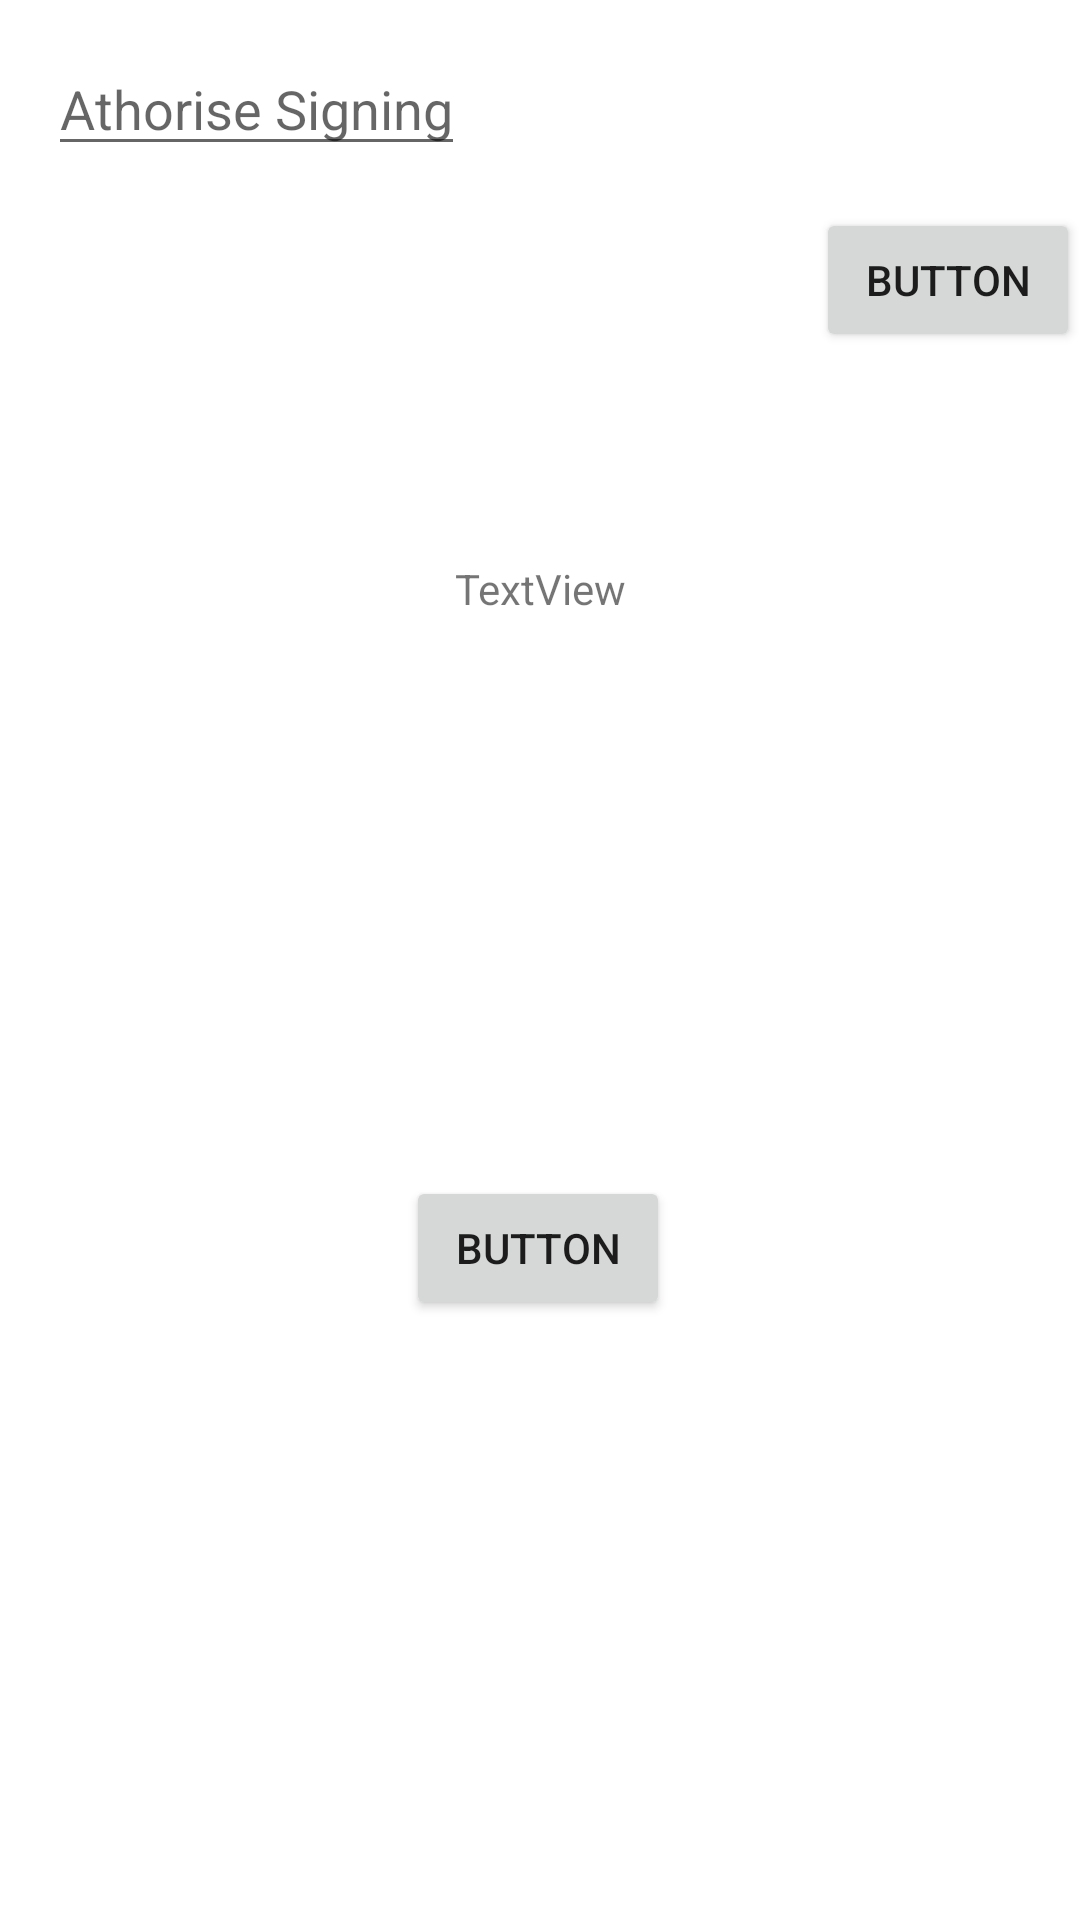

The Android layout XML behind this screen, and the referenced resources:
<!-- AndroidManifest.xml: application theme Theme.Cammeet -->
<!-- res/layout/activity_web_soc.xml -->
<?xml version="1.0" encoding="utf-8"?>
<androidx.constraintlayout.widget.ConstraintLayout xmlns:android="http://schemas.android.com/apk/res/android"
    xmlns:app="http://schemas.android.com/apk/res-auto"
    xmlns:tools="http://schemas.android.com/tools"
    android:layout_width="match_parent"
    android:layout_height="match_parent"
    tools:context=".activities.WebSoc">

    <Button
        android:id="@+id/button2"
        android:layout_width="wrap_content"
        android:layout_height="wrap_content"
        android:layout_marginBottom="200dp"
        android:text="Button"
        app:layout_constraintBottom_toBottomOf="parent"
        app:layout_constraintEnd_toEndOf="parent"
        app:layout_constraintHorizontal_bias="0.498"
        app:layout_constraintStart_toStartOf="parent" />

    <TextView
        android:id="@+id/textView"
        android:layout_width="wrap_content"
        android:layout_height="wrap_content"
        android:text="TextView"
        app:layout_constraintBottom_toTopOf="@+id/button2"
        app:layout_constraintEnd_toEndOf="parent"
        app:layout_constraintStart_toStartOf="parent"
        app:layout_constraintTop_toTopOf="parent" />

    <Button
        android:id="@+id/button3"
        android:layout_width="wrap_content"
        android:layout_height="wrap_content"
        android:text="Button"
        app:layout_constraintBottom_toTopOf="@+id/textView"
        app:layout_constraintEnd_toEndOf="parent"
        app:layout_constraintTop_toTopOf="parent" />

    <EditText
        android:id="@+id/textView2"
        android:layout_width="wrap_content"
        android:layout_height="wrap_content"
        android:layout_marginStart="16dp"
        android:hint="@string/authorise_siging"
        app:layout_constraintBottom_toTopOf="@+id/button3"
        app:layout_constraintStart_toStartOf="parent"
        app:layout_constraintTop_toTopOf="parent" />
</androidx.constraintlayout.widget.ConstraintLayout>
<!-- resources referenced by this layout -->
<resources>
  <string name="authorise_siging">Athorise Signing</string>
  <style name="Theme.Cammeet" parent="Theme.MaterialComponents.Light.NoActionBar">
          
          <item name="colorPrimary">@color/darker_layout_background</item> 
          <item name="colorPrimaryVariant">@color/purple_700</item>
          <item name="colorOnPrimary">@color/icon_color</item> 
          
          <item name="colorSecondary">@color/teal_200</item>
          <item name="colorSecondaryVariant">@color/teal_700</item>
          <item name="colorOnSecondary">@color/black</item>
          
          <item name="android:statusBarColor">@android:color/transparent</item>
          
          <item name="android:autofilledHighlight">@android:color/transparent</item>
  
      </style>
  <color name="darker_layout_background">#253468</color>
  <color name="purple_700">#FF3700B3</color>
  <color name="icon_color">#0022FF</color>
  <color name="teal_200">#FF03DAC5</color>
  <color name="teal_700">#FF018786</color>
  <color name="black">#FF000000</color>
</resources>
